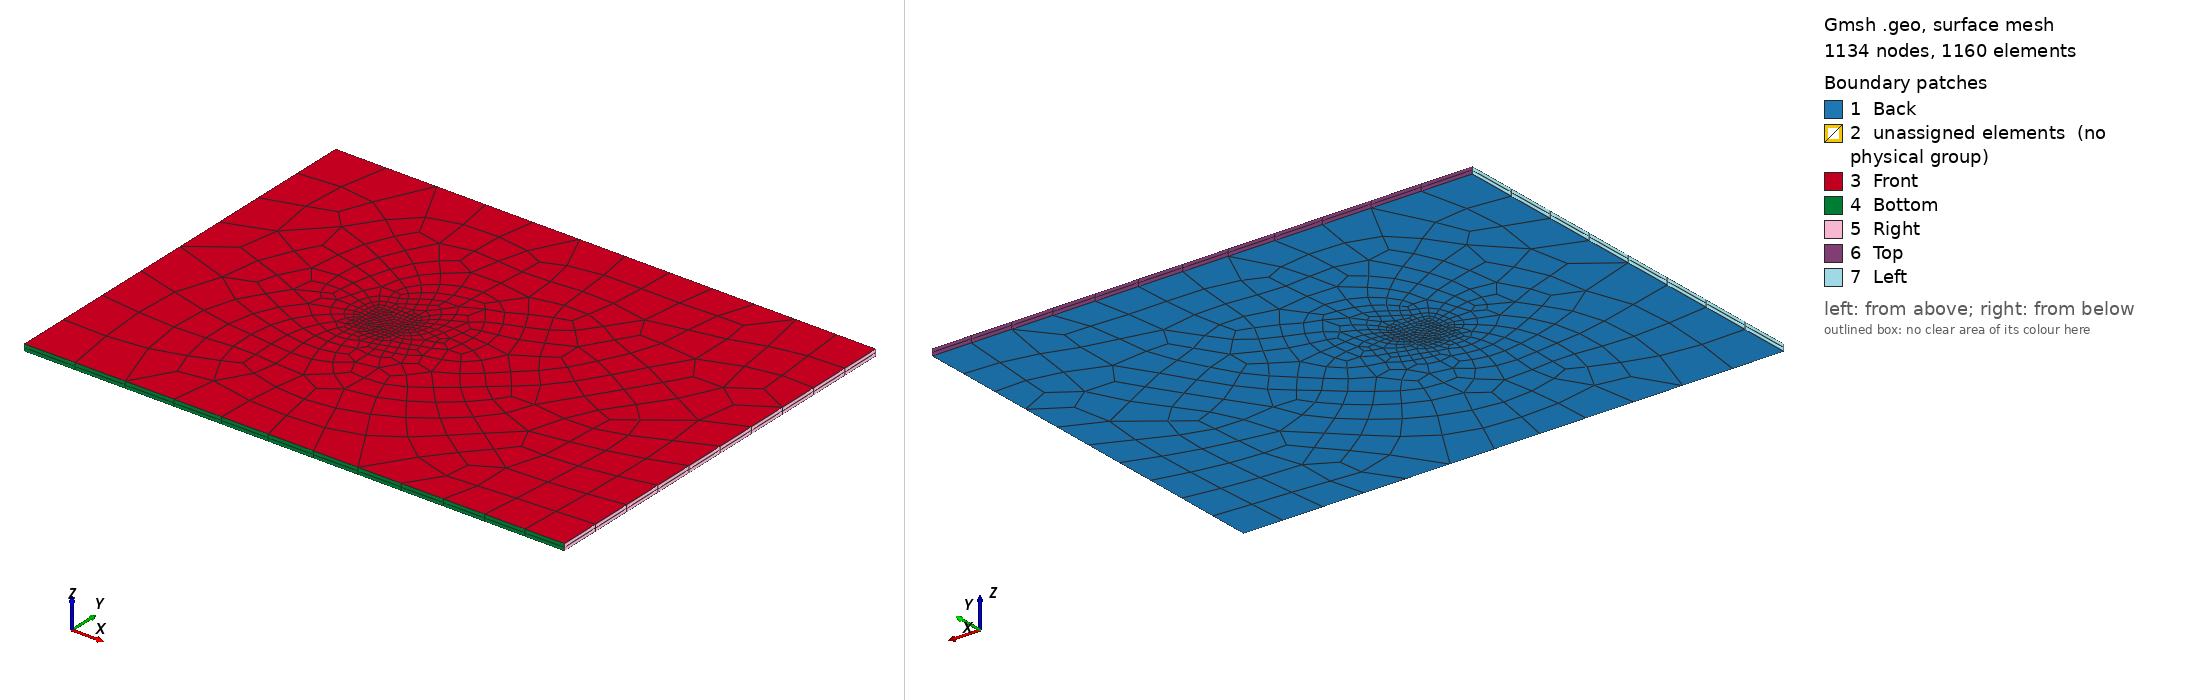

Gmsh geometry script, surface-meshed: 1134 nodes, 1160 surface elements. Boundary patches (legend numbers): 1 Back, 2 unassigned elements (no physical group), 3 Front, 4 Bottom, 5 Right, 6 Top, 7 Left. Left view from above one corner, right view from below the opposite corner. Legend entries are the model's physical surfaces; 'unassigned elements' are surfaces in no physical group. The drawing asked Gmsh for element sizes between 1% and 20% of the model's largest extent; the script's own settings can give other sizes.

=== Cylinder3D_outer.geo (drawn) ===
// ---- 3D Circular Cylinder Gmsh Tutorial ----
// cylinder_extrude_3D.geo
// Creates a mesh of hexahedrons with an inner 'structured' region and 
// an outer unstructured region
//
// Created July 03, 2015 by Jacob Crabill
// Aerospace Computing Lab, Stanford University
// --------------------------------------------

// Gmsh allows variables; these will be used to set desired
// element sizes at various Points
cl1 = 8;     // Farthest exterior size   6
cl2 = .02;   // Near-body size    .02
cl3 = 6;     // Outlet/wake size   5
cl4 = .3;    // Nearfield-box size 4

// Interior box of mesh
Point(1) = {-2.5, -2.5, 0, cl4};
Point(2) = { 3, -2.5, 0, cl4};
Point(3) = { 3,  2.5, 0, cl4};
Point(4) = {-2.5,  2.5, 0, cl4};
Line(1) = {1, 2};
Line(2) = {2, 3};
Line(3) = {3, 4};
Line(4) = {4, 1};

// Circle & surrounding structured-quad region
//Point(5) = {0,   0, 0, cl2};
//Point(6) = {0,  .5, 0, cl2};
//Point(7) = {0, -.5, 0, cl2};
//Point(8) = {0,  1.25, 0, cl2};
//Point(9) = {0, -1.25, 0, cl2};
Point(10) = {.5, 0, cl2};
Point(11) = {-.5, 0, cl2};
Point(12) = {1.25, 0, cl2};
Point(13) = {-1.25, 0, cl2};

//Circle(5) = {7, 5, 10};
//Circle(6) = {10, 5, 6};
//Circle(7) = {6, 5, 11};
//Circle(8) = {11, 5, 7};
//Circle(9) = {9, 5, 12};
//Circle(10) = {12, 5, 8};
//Circle(11) = {8, 5, 13};
//Circle(12) = {13, 5, 9};
//Line(13)  = {6, 8};
//Line(14) = {7, 9};
//Line(15) = {10,12};
//Line(16) = {11,13};
//Transfinite Line {5,6,7,8,9,10,11,12} = 20; // We want 40 points along each of these lines
//Transfinite Line {13,14,15,16} = 10 Using Progression 1.1;    // And 10 points along each of these lines

// Exterior (bounding box) of mesh
Point(14) = {-30, -30, 0, cl1};
Point(15) = { 50, -30, 0, cl3};
Point(16) = { 50,  30, 0, cl3};
Point(17) = {-30,  30, 0, cl1};
Line(17) = {14, 15};
Line(18) = {15, 16};
Line(19) = {16, 17};
Line(20) = {17, 14};

// Each region which to be independantly meshed must have a line loop
// Regions which will be mesh with Transfinite Surface must have 4 lines
// and be labeled in CCW order, with the correct orientation of each edge
Line Loop(1) = {1,2,3,4}; // Inner Exterior
//Line Loop(2) = {-5,14,9,-15};  // RH btm side of quad region - note ordering
//Line Loop(3) = {-6,15,10,-13}; // RH top side of quad region - note ordering
//Line Loop(4) = {-7,13,11,-16}; // LH top side of quad region - note ordering
//Line Loop(5) = {-8,16,12,-14}; // LH btm side of quad region - note ordering
Line Loop(6) = {17,18,19,20};   // Outer Exterior

//Plane Surface(1) = {1,-2,-3,-4,-5}; // Outer unstructured region
//Plane Surface(2) = {2}; // RH btm inner structured region
//Plane Surface(3) = {3}; // RH top inner structured region
//Plane Surface(4) = {4}; // LH top inner structured region
//Plane Surface(5) = {5}; // LH btm inner structured region
Plane Surface(1) = {1}; // Outer outer region
Plane Surface(2) = {6,-1}; // Outer outer region

// Mesh these surfaces in a structured manner
//Transfinite Surface{2,3,4,5};

// Turn inner into quads
//Recombine Surface {2,3,4,5};
// Turn outer region into unstructured quads (optional?)
Recombine Surface {1,2};

// Extrude in Z-direction
Extrude {0,0,1} {
  Surface{1,2}; 
  Layers{2};  
  Recombine;
}

// Apply Boundadry Conditions
// (Plane Surface #'s found by using GUI, under 'Tools->Visibility')
//Physical Surface ("Left") = {235};
//Physical Surface ("Right") = {227};
//Physical Surface ("Top") = {231};
//Physical Surface ("Bottom") = {223};
//Physical Surface ("Front") = {252,122,166,188,210,144};
//Physical Surface ("Back") = {1,2,3,4,5,6};

Physical Surface ("Front") = {42, 84};
Physical Surface ("Back") = {1, 2};
Physical Surface ("Left") = {67};
Physical Surface ("Right") = {59};
Physical Surface ("Top") = {63};
Physical Surface ("Bottom") = {55};

// IMPORTANT: "FLUID" MUST contain all fluid surfaces(2D)/volumes(3D)
Physical Volume ("FLUID") = {1,2};
